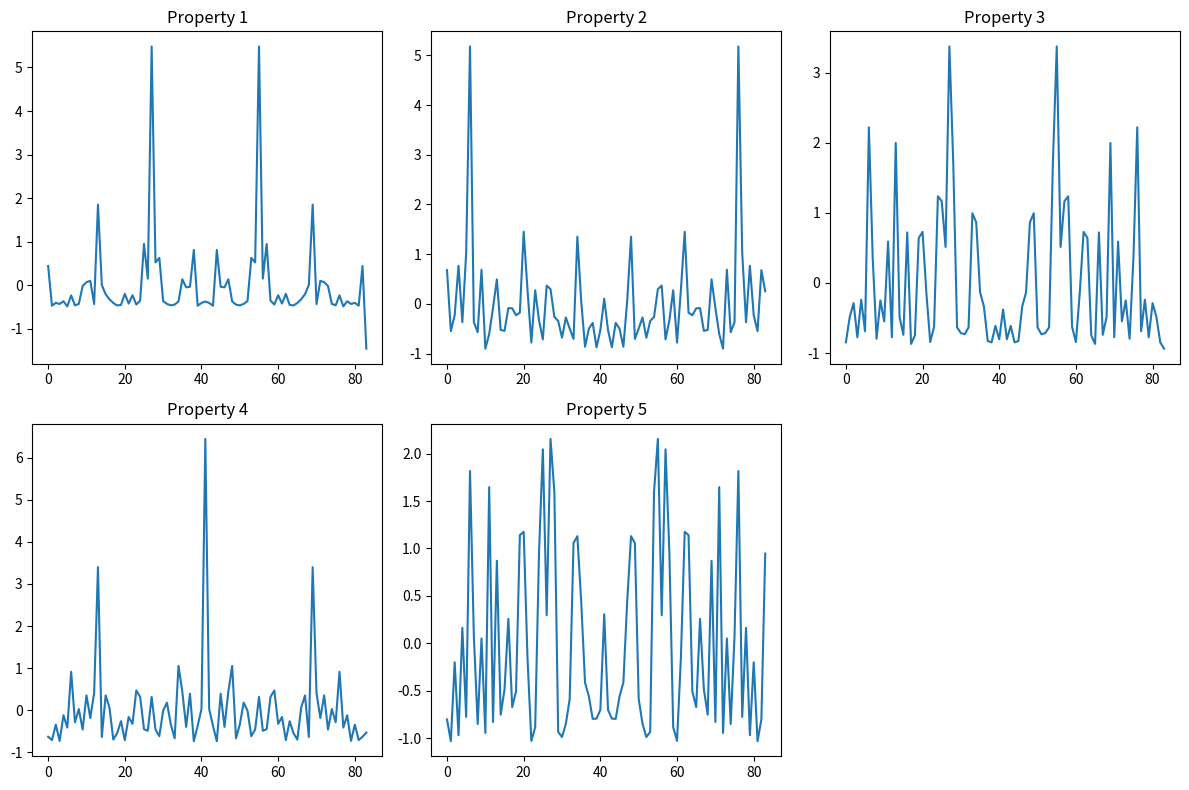

This chart was generated by the following Python code:
import numpy as np
import matplotlib.pyplot as plt
import math
import cmath
from collections import Counter
import scipy.stats as stats


def calculate_stddev(numbers):
    mean = sum(numbers) / len(numbers)
    sum_of_squared_diff = sum((x.real - mean) ** 2 for x in numbers)
    variance = sum_of_squared_diff / len(numbers)
    stddev = abs(variance)
    return stddev


def calc_avg(num):
    mean = sum(num)/len(num)
    return mean


def z_score(protein_seq, dft_mean, dft_std):
    dft = np.sum(
        [1 if aa in 'DE' else -1 if aa in 'RK' else 0 for aa in protein_seq])
    z = (dft - dft_mean) / dft_std
    return z


def zScore(vec1):
    zscV1 = list()
    average = calc_avg(vec1)
    stdDeviation = calculate_stddev(vec1)
    for i in range(0, len(vec1)):
        zscV1[i] = (vec1[i]-average)/(stdDeviation)
    return zscV1


def calculate_mode(numbers):
    frequency = Counter(numbers)
    max_frequency = max(frequency.values())
    modes = [num for num, freq in frequency.items() if freq == max_frequency]
    return modes


def compute_theta_ratio(metric_functions, Nsp):
    theta_ratios = []
    for theta in range(1, 6):
        N_theta = 0

        # Loop over the five metric functions (a = 1, ..., 5)
        for a in range(0, len(metric_functions)):
            for n in range(1, Nsp):
                zn_a = metric_functions[a][n]
                if zn_a > theta:
                    N_theta += 1

        # print(N_theta)
        theta_ratio = (100 * N_theta) / (5 * (Nsp - 1))
        theta_ratios.append(theta_ratio)
        

    return theta_ratios


dicfact1 = {}
dicfact1 = {'A': -0.591, 'C': -1.343, 'D': 1.050, 'E': 1.375, 'F': -1.006, 'G': -0.384, 'H': 0.036, 'I': -1.29, 'K': 1.831, 'L': -
            1.019, 'M': -0.663, 'N': 0.945, 'P': 0.189, 'Q': 0.931, 'R': 1.538, 'S': -0.228, 'T': -0.032, 'V': -1.337, 'W': -0.595, 'Y': 0.260}

dicfact2 = {}
dicfact2 = {'A': -1.302, 'C': 0.465, 'D': 0.302, 'E': -1.453, 'F': -0.590, 'G': 1.652, 'H': -0.417, 'I': -0.547, 'K': -0.561, 'L': -
            0.987, 'M': -1.524, 'N': 0.828, 'P': 2.081, 'Q': -0.179, 'R': -0.055, 'S': 1.399, 'T': 0.326, 'V': -0.279, 'W': 0.009, 'Y': 0.830}

dicfact3 = {}
dicfact3 = {'A': -0.733, 'C': -0.862, 'D': -3.656, 'E': 1.477, 'F': 1.891, 'G': 1.330, 'H': -1.673, 'I': 2.131, 'K': 0.533, 'L': -
            1.505, 'M': 2.219, 'N': 1.299, 'P': -1.628, 'Q': -3.005, 'R': 1.502, 'S': -4.760, 'T': 2.213, 'V': -0.544, 'W': 0.672, 'Y': 3.097}

dicfact4 = {}
dicfact4 = {'A': 1.570, 'C': -1.020, 'D': -0.259, 'E': 0.113, 'F': -0.397, 'G': 1.045, 'H': -1.474, 'I': 0.393, 'K': -0.277, 'L': 1.266,
            'M': -1.005, 'N': -0.169, 'P': 0.421, 'Q': -0.503, 'R': 0.440, 'S': 0.670, 'T': 0.908, 'V': 1.242, 'W': -2.128, 'Y': -0.838}

dicfact5 = {}
dicfact5 = {'A': -0.146, 'C': -0.255, 'D': -3.242, 'E': -0.837, 'F': 0.412, 'G': 2.064, 'H': -0.078, 'I': 0.816, 'K': 1.648, 'L': -
            0.912, 'M': 1.212, 'N': 0.933, 'P': -1.392, 'Q': -1.853, 'R': 2.897, 'S': -2.647, 'T': 1.313, 'V': -1.262, 'W': -0.184, 'Y': 1.512}


# [redacted]
# s="GAMGISLGNSEADRQLLEAAKAGDVETVKKLCTVQSVNCRDIEGRQSTPLHFAAGYNRVSVVEYLLQHGADVHAKDKGGLVPLHNACSYGHYEVAELLVKHGAVVNVADLWKFTPLHEAAAKGKYEICKLLLQHGADPTKKNRDGNTPLDLVKDGDTDIQDLLRGDAALLDAAKK"

# The Repeating sequnece mentioned in reasearch paper of ID:-1EZG
s = "QCTGGADCTSCTGACTGCGNCPNAVTCTNSQHCVKANTCTGSTDCNTAQTCTNSKDCFEANTCTDSTNCYKATACTNSSGCPGH"

# print(len(s))
ans1 = ""
vec1 = list()
for i in range(len(s)):
    ans1 += str(dicfact1[s[i]])+" "
    vec1.append((dicfact1[s[i]]))

ans2 = ""
vec2 = list()
for i in range(len(s)):
    ans2 += str(dicfact2[s[i]])+" "
    vec2.append((dicfact2[s[i]]))

ans3 = ""
vec3 = list()
for i in range(len(s)):
    ans3 += str(dicfact3[s[i]])+" "
    vec3.append((dicfact3[s[i]]))

ans4 = ""
vec4 = list()
for i in range(len(s)):
    ans4 += str(dicfact4[s[i]])+" "
    vec4.append((dicfact4[s[i]]))

ans5 = ""
vec5 = list()
for i in range(len(s)):
    ans5 += str(dicfact5[s[i]])+" "
    vec5.append((dicfact5[s[i]]))


vec1 = np.fft.fft(vec1)
vec2 = np.fft.fft(vec2)
vec3 = np.fft.fft(vec3)
vec4 = np.fft.fft(vec4)
vec5 = np.fft.fft(vec5)


lenx = len(s)

for i in range(1, lenx):

    a = np.real(vec1[i])
    b = np.imag(vec1[i])
    result = np.fabs((a**2) + (b**2))
    result = result / (math.sqrt(lenx))
    result = result/2
    # a=a/(np.fabs(lenx))
    vec1[i-1] = result

for i in range(1, lenx):
    a = np.real(vec2[i])
    b = np.imag(vec2[i])
    result = np.fabs((a**2) + (b**2))
    result = result / (math.sqrt(lenx))
    # a=a/(np.fabs(lenx))
    vec2[i-1] = result

for i in range(1, lenx):
    a = np.real(vec3[i])
    b = np.imag(vec3[i])
    result = np.fabs((a**2) + (b**2))
    result = result / (math.sqrt(lenx))
    # a=a/(np.fabs(lenx))
    vec3[i-1] = result

for i in range(1, lenx):
    a = np.real(vec4[i])
    b = np.imag(vec4[i])
    result = np.fabs((a**2) + (b**2))
    result = result / (math.sqrt(lenx))
    # a=a/(np.fabs(lenx))
    vec4[i-1] = result

for i in range(1, lenx):
    a = np.real(vec5[i])
    b = np.imag(vec5[i])
    result = np.fabs((a**2) + (b**2))
    result = result / (np.fabs(lenx))
    # a=a/(np.fabs(lenx))
    vec5[i-1] = result


zscores_vec1 = stats.zscore(vec1)
zscores_vec2 = stats.zscore(vec2)
zscores_vec3 = stats.zscore(vec3)
zscores_vec4 = stats.zscore(vec4)
zscores_vec5 = stats.zscore(vec5)

# zscores_vec1=zscores_vec1.view(dtype=np.real)
for i in range(0, lenx):
    zscores_vec1[i] = np.real(zscores_vec1[i])
for i in range(0, lenx):
    zscores_vec2[i] = np.real(zscores_vec2[i])
for i in range(0, lenx):
    zscores_vec3[i] = np.real(zscores_vec3[i])
for i in range(0, lenx):
    zscores_vec4[i] = np.real(zscores_vec4[i])
for i in range(0, lenx):
    zscores_vec5[i] = np.real(zscores_vec5[i])
# print(zscores_vec1)

maxiZscore = -1e9
maxiZscore = max(maxiZscore, max(zscores_vec1))
maxiZscore = max(maxiZscore, max(zscores_vec2))
maxiZscore = max(maxiZscore, max(zscores_vec3))
maxiZscore = max(maxiZscore, max(zscores_vec4))
maxiZscore = max(maxiZscore, max(zscores_vec5))

theta_ratios = compute_theta_ratio(
    [zscores_vec1, zscores_vec2, zscores_vec3, zscores_vec4, zscores_vec5], lenx)
# maxiZscore = max(zscores_vec1,zscores_vec2,zscores_vec3,zscores_vec4,zscores_vec5)
print('thehta rations', theta_ratios)
print('z score max', maxiZscore)

# Generate some random data for plotting
x = np.linspace(0, 10, 100)

# Create a figure and subplots
fig, axes = plt.subplots(2, 3, figsize=(12, 8))

# Plot the graphs on each subplot
axes[0, 0].plot(zscores_vec1)
axes[0, 0].set_title('Property 1')

axes[0, 1].plot(zscores_vec2)
axes[0, 1].set_title('Property 2')

axes[0, 2].plot(zscores_vec3)
axes[0, 2].set_title('Property 3')

axes[1, 0].plot(zscores_vec4)
axes[1, 0].set_title('Property 4')

axes[1, 1].plot(zscores_vec5)
axes[1, 1].set_title('Property 5')

# Hide the empty subplot
axes[1, 2].axis('off')

# Adjust the spacing between subplots
plt.tight_layout()

# Show the plot
plt.show()


# x1=np.array(vec1)
# op1=np.fft.fft(x1)
# len_op1=len(s)-1

# # for i in range(len(op1)):
# #     # op1[i]=(abs(op1[i]))
# #     op1[i]=op1[i].real
# # print(*op1)

# std_dev1=calculate_stddev(op1)
# average1=calc_avg(op1)
# average1=average1.real
# # print(average1)

# zz=[]
# for i in range(len(s)):
#     z_sore=z_score(s[i],average1,std_dev1)
#     zz.append(z_sore)

# res1=calculate_mode(zz)
# print(*zz)

# plot1=[]
# z_index=[]

# for i in range(len(zz)):
#     if(zz[i] >= res1):
#         plot1.append(op1[i])
#         z_index.append(i+1)


# N1=len(zz)
# plt.plot(z_index,plot1)
# plt.show()
# freq1=np.arange(N1)
# # plt.plot(freq, np.abs(op))
# # plt.show()
# x2=np.array(vec2)
# op2=np.fft.fft(x2)
# N2=len(op2)
# freq2=np.arange(N2)
# #plt.plot(freq, np.abs(op))
# #plt.show()
# x3=np.array(vec3)
# op3=np.fft.fft(x3)
# N3=len(op3)
# freq3=np.arange(N3)
# #plt.plot(freq, np.abs(op))
# #plt.show()
# x4=np.array(vec4)
# op4=np.fft.fft(x4)
# N4=len(op4)
# freq4=np.arange(N4)
# #plt.plot(freq, np.abs(op))
# #plt.show()
# x5=np.array(vec5)
# op5=np.fft.fft(x5)
# N5=len(op5)
# freq5=np.arange(N5)
# #plt.plot(freq, np.abs(op))
# #plt.show()

# fig,axis_plot=plt.subplots(nrows=5, ncols=1, figsize=(10, 12))
# axis_plot[0].plot(freq1, np.abs(op1))
# axis_plot[0].set_title('Factor 1', fontsize=8)
# axis_plot[1].plot(freq2, np.abs(op2))
# axis_plot[1].set_title('Factor 2', fontsize=8)
# axis_plot[2].plot(freq3, np.abs(op3))
# axis_plot[2].set_title('Factor 3', fontsize=8)
# axis_plot[3].plot(freq4, np.abs(op4))
# axis_plot[3].set_title('Factor 4', fontsize=8)
# axis_plot[4].plot(freq5, np.abs(op5))
# axis_plot[4].set_title('Factor 5', fontsize=8)


# # fig.suptitle('Protein Sequence DFT')
# fig.suptitle('Protein Sequence DFT', fontsize=8, y=0.02)
# # plt.tight_layout()
# plt.show()